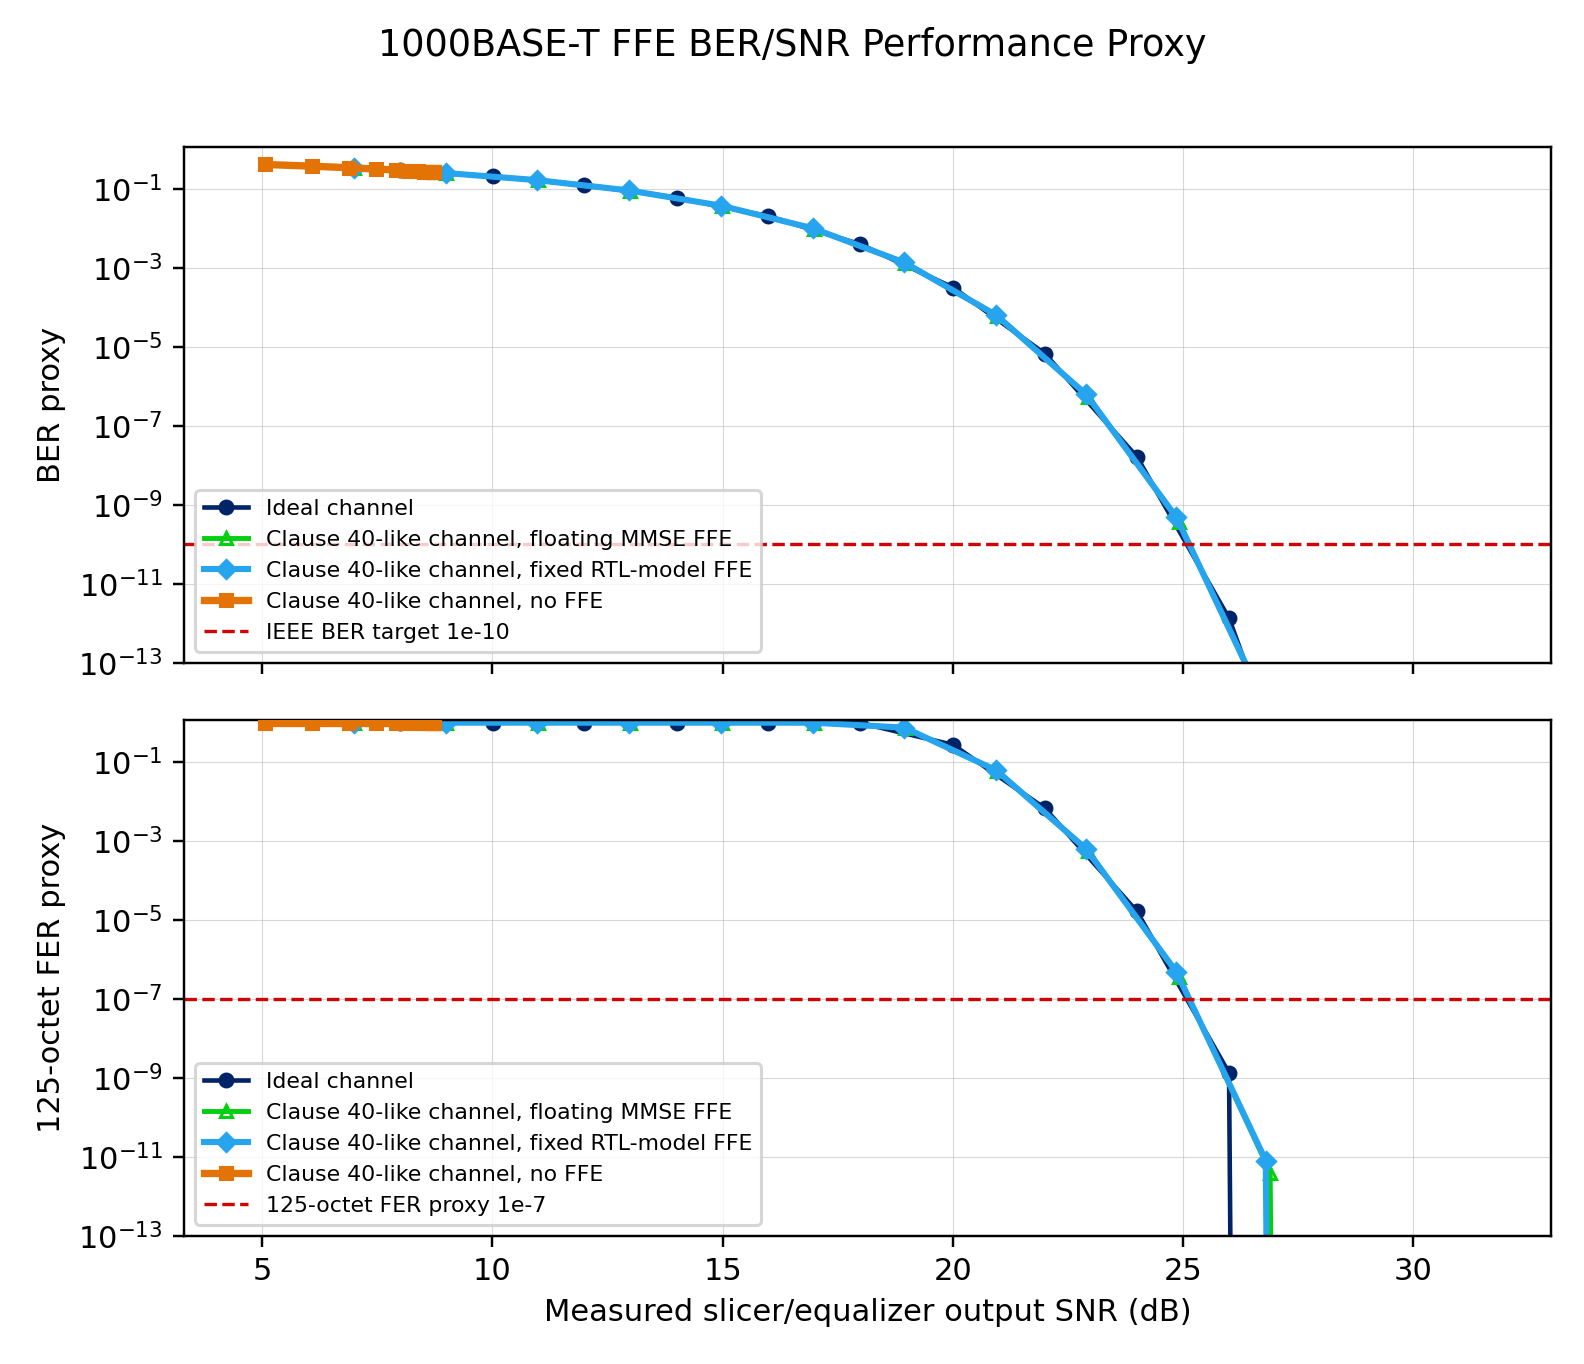

Source data for this figure (header and first rows):
scenario, channel, receiver, equalizer, requested_input_snr_db, measured_input_snr_db, measured_output_snr_db, lane_symbol_error_rate, vector_symbol_error_rate, ber_proxy_empirical, ber_proxy_analytic, fer_125octet_proxy_empirical, fer_125octet_proxy_analytic, frame_4d_error_proxy_empirical, residual_sigma, slicer_gain, alignment_delay_symbols, aligned_symbols
ideal_no_ffe, ideal, no FFE, none, 8.0, 8.004, 8, 0.2998, 0.7598, 0.2998, 0.2995, 1.0, 1.0, 1.0, 0.5629, 0.9995, 0, 499840
clause40_no_ffe, clause40 insertion-loss-shaped, no FFE, none, 8.0, 8.006, 5.05, 0.4311, 0.8954, 0.4311, 0.4216, 1.0, 1.0, 1.0, 0.7904, 0.6431, 0, 499840
clause40_float_mmse, clause40 insertion-loss-shaped, floating MMSE FFE, float-mmse, 8.0, 7.993, 6.983, 0.3434, 0.8136, 0.3434, 0.3435, 1.0, 1.0, 1.0, 0.6327, 0.9898, 4, 499836
clause40_fixed_ffe, clause40 insertion-loss-shaped, fixed RTL-model FFE, fixed-rtl-model, 8.0, 8.008, 6.982, 0.3433, 0.8141, 0.3433, 0.3436, 1.0, 1.0, 1.0, 0.6328, 7781, 6, 499834
ideal_no_ffe, ideal, no FFE, none, 10.0, 10, 10.01, 0.2104, 0.6112, 0.2104, 0.2105, 1.0, 1.0, 1.0, 0.4468, 1, 0, 499840
clause40_no_ffe, clause40 insertion-loss-shaped, no FFE, none, 10.0, 9.995, 6.072, 0.398, 0.8681, 0.398, 0.3814, 1.0, 1.0, 1.0, 0.7027, 0.6428, 0, 499840
clause40_float_mmse, clause40 insertion-loss-shaped, floating MMSE FFE, float-mmse, 10.0, 10.01, 8.992, 0.2554, 0.6928, 0.2554, 0.2554, 1.0, 1.0, 1.0, 0.5021, 0.9894, 4, 499836
clause40_fixed_ffe, clause40 insertion-loss-shaped, fixed RTL-model FFE, fixed-rtl-model, 10.0, 10.01, 8.98, 0.256, 0.6937, 0.256, 0.256, 1.0, 1.0, 1.0, 0.5028, 7780, 6, 499834
ideal_no_ffe, ideal, no FFE, none, 12.0, 12, 11.99, 0.1276, 0.4214, 0.1276, 0.1276, 1.0, 1.0, 1.0, 0.3554, 0.9998, 0, 499840
clause40_no_ffe, clause40 insertion-loss-shaped, no FFE, none, 12.0, 11.99, 6.873, 0.3738, 0.8466, 0.3738, 0.3482, 1.0, 1.0, 1.0, 0.6408, 0.6431, 0, 499840
clause40_float_mmse, clause40 insertion-loss-shaped, floating MMSE FFE, float-mmse, 12.0, 12, 10.98, 0.1686, 0.522, 0.1686, 0.1685, 1.0, 1.0, 1.0, 0.3994, 0.989, 4, 499836
clause40_fixed_ffe, clause40 insertion-loss-shaped, fixed RTL-model FFE, fixed-rtl-model, 12.0, 12, 10.97, 0.1689, 0.5225, 0.1689, 0.169, 1.0, 1.0, 1.0, 0.3999, 7781, 6, 499834
ideal_no_ffe, ideal, no FFE, none, 14.0, 14, 14, 0.06112, 0.2228, 0.06112, 0.06102, 1.0, 1.0, 1, 0.2821, 1, 0, 499840
clause40_no_ffe, clause40 insertion-loss-shaped, no FFE, none, 14.0, 14, 7.48, 0.3568, 0.8282, 0.3568, 0.3222, 1.0, 1.0, 1.0, 0.5976, 0.643, 0, 499840
clause40_float_mmse, clause40 insertion-loss-shaped, floating MMSE FFE, float-mmse, 14.0, 14, 12.98, 0.09214, 0.3202, 0.09214, 0.09191, 1.0, 1.0, 1.0, 0.3171, 0.9895, 4, 499836
clause40_fixed_ffe, clause40 insertion-loss-shaped, fixed RTL-model FFE, fixed-rtl-model, 14.0, 13.99, 12.96, 0.09256, 0.3223, 0.09256, 0.0927, 1.0, 1.0, 1.0, 0.318, 7779, 6, 499834
ideal_no_ffe, ideal, no FFE, none, 16.0, 16, 16, 0.02048, 0.07959, 0.02048, 0.02057, 1, 1, 1, 0.2242, 0.9999, 0, 499840
clause40_no_ffe, clause40 insertion-loss-shaped, no FFE, none, 16.0, 16, 7.906, 0.3464, 0.8175, 0.3464, 0.3036, 1.0, 1.0, 1.0, 0.569, 0.6431, 0, 499840
clause40_float_mmse, clause40 insertion-loss-shaped, floating MMSE FFE, float-mmse, 16.0, 16, 14.98, 0.0377, 0.1424, 0.0377, 0.0377, 1.0, 1.0, 1, 0.2519, 0.9893, 4, 499836
clause40_fixed_ffe, clause40 insertion-loss-shaped, fixed RTL-model FFE, fixed-rtl-model, 16.0, 16, 14.96, 0.03808, 0.1439, 0.03808, 0.03816, 1.0, 1.0, 1, 0.2525, 7779, 6, 499834
ideal_no_ffe, ideal, no FFE, none, 18.0, 18, 18, 0.004031, 0.01604, 0.004031, 0.003988, 0.9824, 0.9816, 0.8675, 0.1781, 1, 0, 499840
clause40_no_ffe, clause40 insertion-loss-shaped, no FFE, none, 18.0, 18, 8.194, 0.3404, 0.8107, 0.3404, 0.2909, 1.0, 1.0, 1.0, 0.5504, 0.6431, 0, 499840
clause40_float_mmse, clause40 insertion-loss-shaped, floating MMSE FFE, float-mmse, 18.0, 18, 16.98, 0.01003, 0.03953, 0.01003, 0.01002, 1, 1, 0.9935, 0.2002, 0.9893, 4, 499836
clause40_fixed_ffe, clause40 insertion-loss-shaped, fixed RTL-model FFE, fixed-rtl-model, 18.0, 18, 16.96, 0.01017, 0.04005, 0.01017, 0.01019, 1, 1, 0.994, 0.2007, 7780, 6, 499834
ideal_no_ffe, ideal, no FFE, none, 20.0, 20.01, 20.01, 0.0003301, 0.001318, 0.0003301, 0.0003214, 0.2812, 0.2749, 0.152, 0.1413, 1, 0, 499840
clause40_no_ffe, clause40 insertion-loss-shaped, no FFE, none, 20.0, 20, 8.387, 0.3375, 0.8081, 0.3375, 0.2824, 1.0, 1.0, 1.0, 0.5383, 0.6429, 0, 499840
clause40_float_mmse, clause40 insertion-loss-shaped, floating MMSE FFE, float-mmse, 20.0, 20, 18.97, 0.00136, 0.00543, 0.00136, 0.001342, 0.7437, 0.7388, 0.4937, 0.1591, 0.9893, 4, 499836
clause40_fixed_ffe, clause40 insertion-loss-shaped, fixed RTL-model FFE, fixed-rtl-model, 20.0, 20, 18.95, 0.001401, 0.00559, 0.001401, 0.001388, 0.754, 0.7507, 0.5038, 0.1596, 7779, 6, 499834
ideal_no_ffe, ideal, no FFE, none, 22.0, 22, 22, 6.001920614596671e-06, 2.4007682458386683e-05, 6.001920614596671e-06, 6.833352823236634e-06, 0.005984, 0.00681, 0.002996, 0.1123, 1, 0, 499840
clause40_no_ffe, clause40 insertion-loss-shaped, no FFE, none, 22.0, 22.01, 8.518, 0.3354, 0.8055, 0.3354, 0.2766, 1.0, 1.0, 1.0, 0.5303, 0.643, 0, 499840
clause40_float_mmse, clause40 insertion-loss-shaped, floating MMSE FFE, float-mmse, 22.0, 22, 20.97, 5.55182099728711e-05, 0.0002221, 5.55182099728711e-05, 6.154267415425072e-05, 0.05401, 0.05969, 0.02738, 0.1265, 0.9893, 4, 499836
clause40_fixed_ffe, clause40 insertion-loss-shaped, fixed RTL-model FFE, fixed-rtl-model, 22.0, 22.01, 20.94, 7.002324771824246e-05, 0.0002801, 7.002324771824246e-05, 6.449538438950036e-05, 0.06763, 0.06246, 0.03441, 0.1268, 7780, 6, 499834
ideal_no_ffe, ideal, no FFE, none, 24.0, 24, 24, 0.0, 0.0, 0.0, 1.6551306531509338e-08, 0.0, 1.6551169712442082e-05, 0.0, 0.08919, 0.9999, 0, 499840
clause40_no_ffe, clause40 insertion-loss-shaped, no FFE, none, 24.0, 24, 8.598, 0.3349, 0.804, 0.3349, 0.273, 1.0, 1.0, 1.0, 0.5254, 0.643, 0, 499840
clause40_float_mmse, clause40 insertion-loss-shaped, floating MMSE FFE, float-mmse, 24.0, 24, 22.95, 5.001640538096496e-07, 2.0006562152385984e-06, 5.001640538096496e-07, 5.502896587706483e-07, 0.0005, 0.0005501, 0.0002501, 0.1007, 0.9894, 4, 499836
clause40_fixed_ffe, clause40 insertion-loss-shaped, fixed RTL-model FFE, fixed-rtl-model, 24.0, 24, 22.9, 1.0003321102606066e-06, 4.0013284410424265e-06, 1.0003321102606066e-06, 6.306311652241782e-07, 0.0009998, 0.0006304, 0.0005, 0.1013, 7779, 6, 499834
ideal_no_ffe, ideal, no FFE, none, 26.0, 26, 26, 0.0, 0.0, 0.0, 1.3358545047323007e-12, 0.0, 1.3358203432289883e-09, 0.0, 0.07083, 1, 0, 499840
clause40_no_ffe, clause40 insertion-loss-shaped, no FFE, none, 26.0, 26, 8.652, 0.3347, 0.8045, 0.3347, 0.2706, 1.0, 1.0, 1.0, 0.5221, 0.643, 0, 499840
clause40_float_mmse, clause40 insertion-loss-shaped, floating MMSE FFE, float-mmse, 26.0, 25.99, 24.92, 0.0, 0.0, 0.0, 3.653613105851434e-10, 0.0, 3.6536123004804466e-07, 0.0, 0.08021, 0.9893, 4, 499836
clause40_fixed_ffe, clause40 insertion-loss-shaped, fixed RTL-model FFE, fixed-rtl-model, 26.0, 26, 24.86, 0.0, 0.0, 0.0, 4.838005425074033e-10, 0.0, 4.838004382667904e-07, 0.0, 0.08079, 7780, 6, 499834
ideal_no_ffe, ideal, no FFE, none, 28.0, 28.01, 28.01, 0.0, 0.0, 0.0, 4.892814692030943e-19, 0.0, 0.0, 0.0, 0.05624, 1, 0, 499840
clause40_no_ffe, clause40 insertion-loss-shaped, no FFE, none, 28.0, 28, 8.683, 0.3349, 0.8048, 0.3349, 0.2692, 1.0, 1.0, 1.0, 0.5203, 0.643, 0, 499840
clause40_float_mmse, clause40 insertion-loss-shaped, floating MMSE FFE, float-mmse, 28.0, 28.01, 26.9, 0.0, 0.0, 0.0, 4.0401763879003244e-15, 0.0, 3.9968028886505635e-12, 0.0, 0.06389, 0.9893, 4, 499836
clause40_fixed_ffe, clause40 insertion-loss-shaped, fixed RTL-model FFE, fixed-rtl-model, 28.0, 28, 26.8, 0.0, 0.0, 0.0, 7.942056905476221e-15, 0.0, 7.993605777301127e-12, 0.0, 0.0646, 7780, 6, 499834
ideal_no_ffe, ideal, no FFE, none, 30.0, 30, 30, 0.0, 0.0, 0.0, 4.002235748352144e-29, 0.0, 0.0, 0.0, 0.04472, 1, 0, 499840
clause40_no_ffe, clause40 insertion-loss-shaped, no FFE, none, 30.0, 30, 8.706, 0.335, 0.8051, 0.335, 0.2682, 1.0, 1.0, 1.0, 0.5189, 0.643, 0, 499840
clause40_float_mmse, clause40 insertion-loss-shaped, floating MMSE FFE, float-mmse, 30.0, 30, 28.84, 0.0, 0.0, 0.0, 1.0727749425348304e-22, 0.0, 0.0, 0.0, 0.05111, 0.9893, 4, 499836
clause40_fixed_ffe, clause40 insertion-loss-shaped, fixed RTL-model FFE, fixed-rtl-model, 30.0, 30, 28.71, 0.0, 0.0, 0.0, 4.459146994443108e-22, 0.0, 0.0, 0.0, 0.05188, 7780, 6, 499834
ideal_no_ffe, ideal, no FFE, none, 32.0, 32, 32, 0.0, 0.0, 0.0, 4.16442085235208e-45, 0.0, 0.0, 0.0, 0.03552, 1, 0, 499840
clause40_no_ffe, clause40 insertion-loss-shaped, no FFE, none, 32.0, 32, 8.719, 0.3348, 0.8045, 0.3348, 0.2676, 1.0, 1.0, 1.0, 0.5181, 0.643, 0, 499840
clause40_float_mmse, clause40 insertion-loss-shaped, floating MMSE FFE, float-mmse, 32.0, 32, 30.76, 0.0, 0.0, 0.0, 2.3864862522054977e-34, 0.0, 0.0, 0.0, 0.04097, 0.9893, 4, 499836
clause40_fixed_ffe, clause40 insertion-loss-shaped, fixed RTL-model FFE, fixed-rtl-model, 32.0, 32, 30.55, 0.0, 0.0, 0.0, 7.696654187270893e-33, 0.0, 0.0, 0.0, 0.04196, 7780, 6, 499834
ideal_no_ffe, ideal, no FFE, none, 34.0, 34, 34, 0.0, 0.0, 0.0, 2.2382204114819833e-70, 0.0, 0.0, 0.0, 0.02821, 1, 0, 499840
clause40_no_ffe, clause40 insertion-loss-shaped, no FFE, none, 34.0, 33.99, 8.729, 0.3349, 0.8048, 0.3349, 0.2672, 1.0, 1.0, 1.0, 0.5175, 0.643, 0, 499840
clause40_float_mmse, clause40 insertion-loss-shaped, floating MMSE FFE, float-mmse, 34.0, 34, 32.62, 0.0, 0.0, 0.0, 1.0594430230691319e-51, 0.0, 0.0, 0.0, 0.03308, 0.9894, 4, 499836
clause40_fixed_ffe, clause40 insertion-loss-shaped, fixed RTL-model FFE, fixed-rtl-model, 34.0, 34, 32.32, 0.0, 0.0, 0.0, 2.0576051925219128e-48, 0.0, 0.0, 0.0, 0.03423, 7780, 6, 499834
ideal_no_ffe, ideal, no FFE, none, 36.0, 36, 36, 0.0, 0.0, 0.0, 1.801247318735061e-110, 0.0, 0.0, 0.0, 0.0224, 1, 0, 499840
clause40_no_ffe, clause40 insertion-loss-shaped, no FFE, none, 36.0, 35.99, 8.733, 0.335, 0.8048, 0.335, 0.267, 1.0, 1.0, 1.0, 0.5173, 0.643, 0, 499840
clause40_float_mmse, clause40 insertion-loss-shaped, floating MMSE FFE, float-mmse, 36.0, 36, 34.42, 0.0, 0.0, 0.0, 2.491804488386772e-77, 0.0, 0.0, 0.0, 0.02688, 0.9893, 4, 499836
clause40_fixed_ffe, clause40 insertion-loss-shaped, fixed RTL-model FFE, fixed-rtl-model, 36.0, 36, 33.98, 0.0, 0.0, 0.0, 4.2463659660858314e-70, 0.0, 0.0, 0.0, 0.02827, 7780, 6, 499834
... 8 more rows
